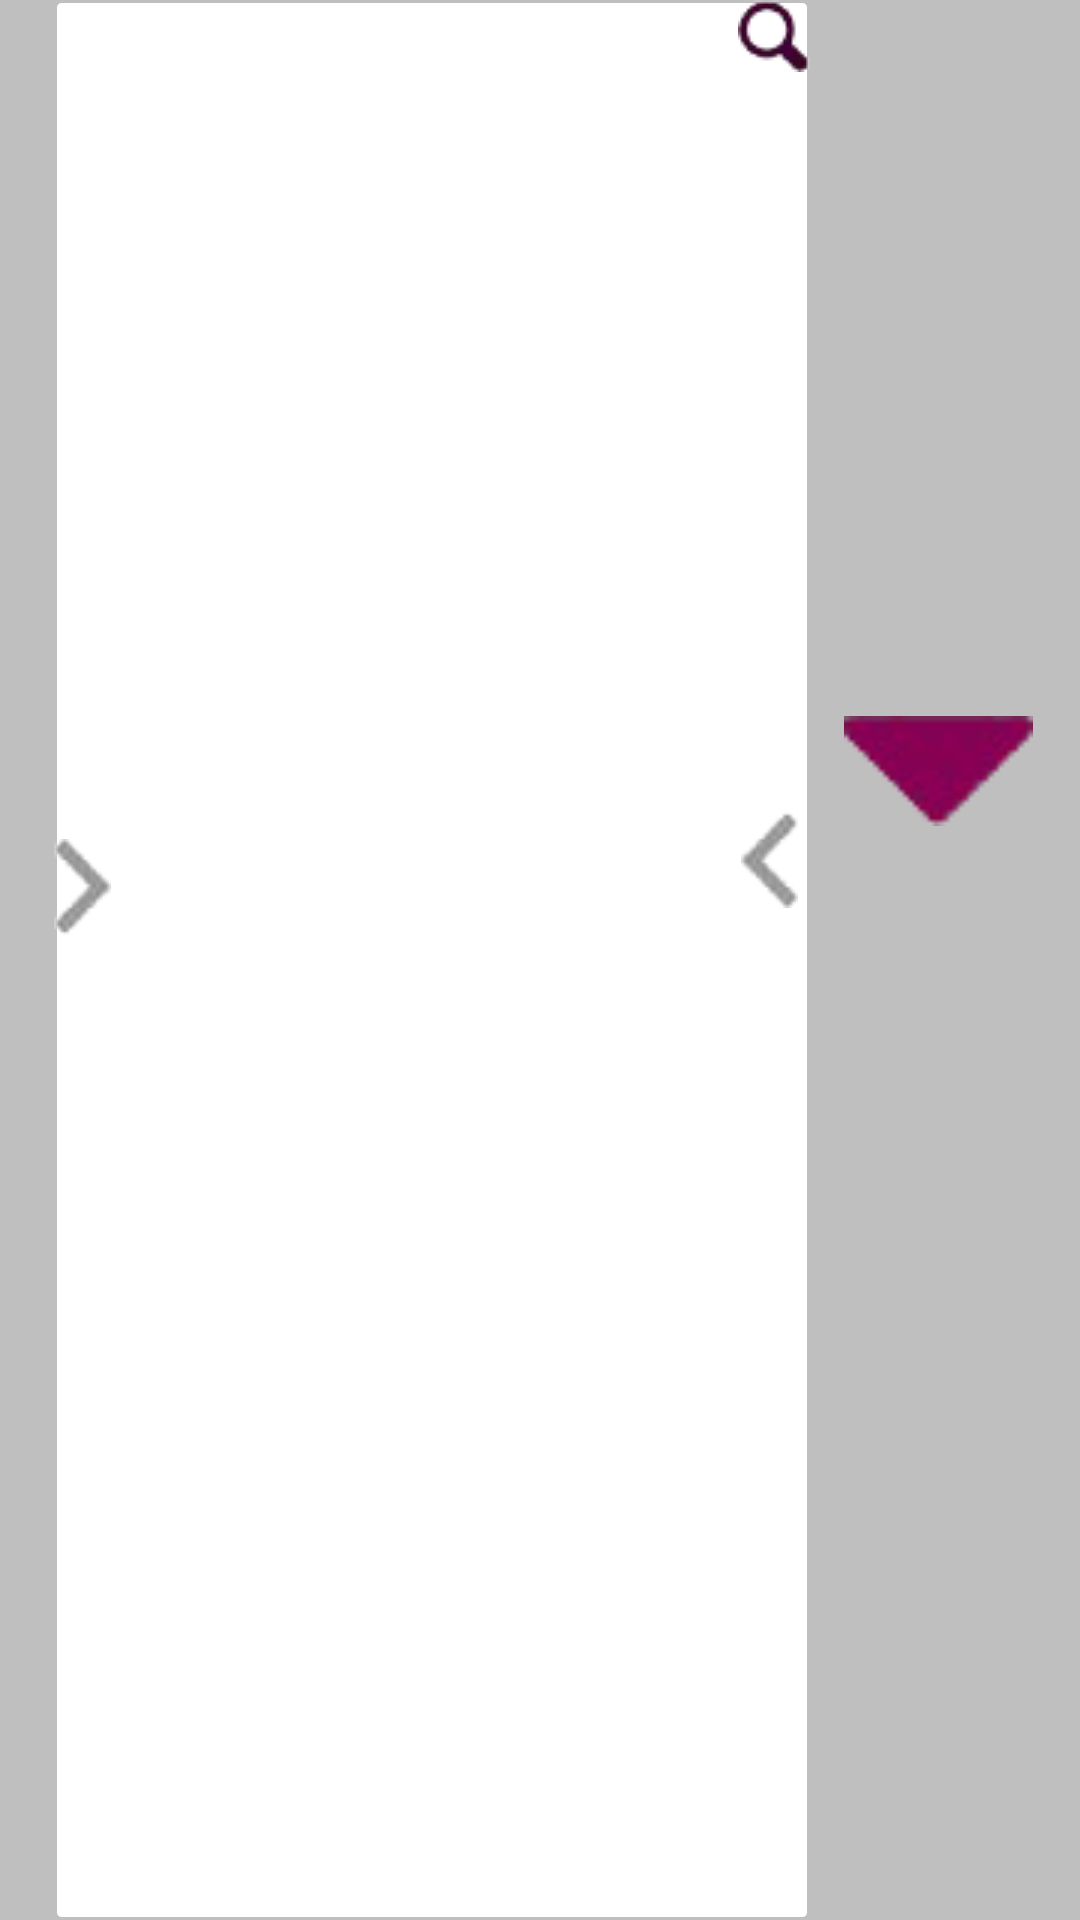

Layout XML and referenced resources for this Android screen:
<!-- AndroidManifest.xml: application theme AppTheme -->
<!-- res/layout/layout_viewpager_recycler_product_details.xml -->
<?xml version="1.0" encoding="utf-8"?>

<android.support.constraint.ConstraintLayout xmlns:android="http://schemas.android.com/apk/res/android"
    xmlns:app="http://schemas.android.com/apk/res-auto"
    xmlns:tools="http://schemas.android.com/tools"
    android:layout_width="match_parent"
    android:layout_height="wrap_content"
    android:background="@color/grey">


    <include
        android:id="@+id/viewPager"
        layout="@layout/layout_viewpager_product_details"

        android:layout_width="0dp"
        app:layout_constraintWidth_percent=".7"
        android:layout_height="match_parent"

        app:layout_constraintEnd_toStartOf="@+id/recycler"
        app:layout_constraintHorizontal_bias="0.50"
        app:layout_constraintStart_toStartOf="parent"
        app:layout_constraintTop_toTopOf="parent"
        />

    <android.support.v7.widget.RecyclerView
        android:id="@+id/recycler"
        android:layout_width="0dp"
        android:layout_height="250dp"



        app:layout_constraintBottom_toTopOf="@+id/imageView2"
        app:layout_constraintEnd_toEndOf="parent"

        app:layout_constraintTop_toTopOf="parent"
        app:layout_constraintWidth_default="percent"
        app:layout_constraintWidth_percent=".2" />

    <ImageView
        android:id="@+id/imageView2"
        android:layout_width="63dp"
        android:layout_height="74dp"
        android:layout_marginEnd="8dp"
        android:layout_marginStart="8dp"
        android:layout_marginTop="220dp"
        app:layout_constraintEnd_toEndOf="parent"
        app:layout_constraintHorizontal_bias="0.973"
        app:layout_constraintStart_toStartOf="parent"
        app:layout_constraintTop_toTopOf="parent"
        app:srcCompat="@drawable/down_arrow" />

</android.support.constraint.ConstraintLayout>
<!-- res/layout/layout_viewpager_product_details.xml (included above) -->
<?xml version="1.0" encoding="utf-8"?>

<android.support.constraint.ConstraintLayout xmlns:android="http://schemas.android.com/apk/res/android"
    xmlns:app="http://schemas.android.com/apk/res-auto"
    xmlns:tools="http://schemas.android.com/tools"
    android:layout_width="match_parent"
    android:layout_height="wrap_content"
    android:background="@drawable/white_background_square">


    <android.support.v4.view.ViewPager
        android:id="@+id/viewPager"
        android:layout_width="0dp"
        app:layout_constraintWidth_percent=".8"
        android:layout_height="228dp"
        android:layout_marginBottom="16dp"
    app:layout_constraintStart_toEndOf="@id/imageView3"
        android:layout_marginTop="16dp"
        app:layout_constraintBottom_toBottomOf="parent"
        app:layout_constraintEnd_toStartOf="@id/imageView4"
        app:layout_constraintHorizontal_bias="0.46"

        app:layout_constraintTop_toTopOf="parent"
        app:layout_constraintVertical_bias="0.0" />

    <ImageView
        android:id="@+id/imageView2"
        android:layout_width="wrap_content"
        android:layout_height="wrap_content"

        app:layout_constraintEnd_toEndOf="parent"
        app:layout_constraintHorizontal_bias="1.0"
        app:layout_constraintStart_toStartOf="parent"
        app:layout_constraintTop_toTopOf="parent"
        app:srcCompat="@drawable/search" />

    <ImageView
        android:id="@+id/imageView3"
        android:layout_width="wrap_content"
        android:layout_height="46dp"

        app:layout_constraintBottom_toBottomOf="parent"
        app:layout_constraintStart_toStartOf="parent"

        app:layout_constraintTop_toBottomOf="@+id/imageView2"

        app:layout_constraintVertical_bias="0.436"
        app:srcCompat="@drawable/right_arrow" />

    <ImageView
        android:id="@+id/imageView4"
        android:layout_width="wrap_content"
        android:layout_height="46dp"

        android:layout_marginTop="8dp"
        app:layout_constraintBottom_toBottomOf="parent"
        app:layout_constraintEnd_toEndOf="parent"
        app:layout_constraintStart_toEndOf="@id/viewPager"
        app:layout_constraintTop_toBottomOf="@+id/imageView2"
        app:layout_constraintVertical_bias="0.412"
        app:srcCompat="@drawable/left_arrow" />
</android.support.constraint.ConstraintLayout>
<!-- resources referenced by this layout -->
<resources>
  <color name="grey">#bfbfbf</color>
  <!-- drawable down_arrow: png bitmap (drawable-v24, 1778 bytes) -->
  <!-- drawable left_arrow: png bitmap (drawable, 1467 bytes) -->
  <!-- drawable right_arrow: png bitmap (drawable-v24, 1500 bytes) -->
  <!-- drawable search: png bitmap (drawable, 1675 bytes) -->
  <!-- drawable white_background_square (drawable) -->
  <?xml version="1.0" encoding="utf-8"?>
  
  <selector xmlns:android="http://schemas.android.com/apk/res/android">
  
      <item>
          <shape android:shape="rectangle" >
              <stroke android:width="1dp" android:color="@color/grey" />
  
              <solid android:color="@color/white" />
  
  
              <corners android:radius="2dp"/>
  
          </shape>
      </item>
  
  
  
  </selector>
  <style name="AppTheme" parent="Theme.AppCompat.Light.DarkActionBar">
          
          <item name="colorPrimary">@color/colorPrimary</item>
          <item name="colorPrimaryDark">@color/colorPrimaryDark</item>
          <item name="colorAccent">@color/colorAccent</item>
      </style>
  <color name="white">#fff</color>
  <color name="colorPrimary">#3F51B5</color>
  <color name="colorPrimaryDark">#000000</color>
  <color name="colorAccent">#FF4081</color>
</resources>
